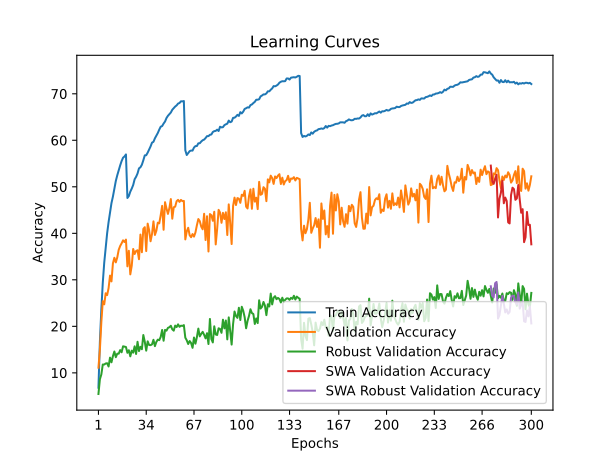

Values plotted in this chart, from the file beside it:
time; train_accuracy; train_loss; valid_accuracy; valid_loss; valid_accuracy_robust; valid_accuracy_swa; valid_accuracy_robust_swa
174,6901; 6,8020; 4,7373; 11,1100; 4,4746; 5,4552; 11,1100; 5,4552
347,1724; 16,7010; 4,0881; 14,9900; 4,3046; 8,6207; 14,9900; 8,6207
524,0230; 23,6370; 3,7397; 20,9000; 4,0777; 9,6621; 20,9000; 9,6621
691,8531; 29,3770; 3,4898; 25,4100; 3,8705; 11,7931; 25,4100; 11,7931
887,4892; 33,6880; 3,3129; 24,7300; 3,9898; 11,7862; 24,7300; 11,7862
1049,9698; 36,7770; 3,1805; 27,1100; 3,7801; 12,0138; 27,1100; 12,0138
1248,0513; 39,9940; 3,0619; 26,7100; 3,8292; 12,0621; 26,7100; 12,0621
1413,9742; 42,4090; 2,9619; 28,2100; 3,8382; 11,3655; 28,2100; 11,3655
1594,5701; 44,3550; 2,8849; 30,9100; 3,6667; 13,2690; 30,9100; 13,2690
1751,9407; 46,4980; 2,8043; 29,6600; 3,7436; 12,2690; 29,6600; 12,2690
1917,8210; 47,9040; 2,7458; 33,5500; 3,5954; 13,6000; 33,5500; 13,6000
2072,4485; 49,5300; 2,6885; 34,7400; 3,4865; 14,5862; 34,7400; 14,5862
2234,8406; 51,2530; 2,6239; 33,7500; 3,5529; 13,3655; 33,7500; 13,3655
2392,5035; 52,4760; 2,5736; 34,8200; 3,5787; 14,1172; 34,8200; 14,1172
2559,6608; 53,5590; 2,5265; 36,4500; 3,4700; 14,1172; 36,4500; 14,1172
2731,5985; 54,5950; 2,4947; 37,2700; 3,4745; 14,8897; 37,2700; 14,8897
2899,5975; 55,5290; 2,4632; 37,8400; 3,4462; 14,4207; 37,8400; 14,4207
3062,0470; 56,2540; 2,4385; 38,4900; 3,3618; 15,7103; 38,4900; 15,7103
3224,1423; 56,5250; 2,4237; 38,1300; 3,3887; 15,6207; 38,1300; 15,6207
3383,3603; 56,9580; 2,4109; 38,6500; 3,3746; 15,5586; 38,6500; 15,5586
3543,8577; 47,5930; 2,7609; 32,9000; 3,5815; 14,3103; 32,9000; 14,3103
3702,8599; 48,0110; 2,7383; 36,2400; 3,3510; 14,8621; 36,2400; 14,8621
3866,9226; 48,9550; 2,7078; 31,1700; 3,7228; 13,5517; 31,1700; 13,5517
4031,3977; 49,6150; 2,6771; 33,0300; 3,6362; 14,7724; 33,0300; 14,7724
4191,0811; 50,3850; 2,6471; 36,6300; 3,4211; 14,3379; 36,6300; 14,3379
4350,4335; 51,6210; 2,6045; 35,5500; 3,4571; 15,7034; 35,5500; 15,7034
4510,0089; 52,1490; 2,5836; 36,2000; 3,3993; 14,0552; 36,2000; 14,0552
4667,2864; 52,8570; 2,5537; 36,3600; 3,4356; 16,6759; 36,3600; 16,6759
4831,2941; 53,9620; 2,5184; 34,4300; 3,5697; 14,6759; 34,4300; 14,6759
5012,9280; 54,1940; 2,5051; 39,7300; 3,3017; 15,6000; 39,7300; 15,6000
5173,5642; 54,7460; 2,4857; 35,9300; 3,3883; 15,0759; 35,9300; 15,0759
5330,7535; 55,6940; 2,4506; 40,9500; 3,1936; 18,1310; 40,9500; 18,1310
5519,1073; 56,7520; 2,4135; 41,3200; 3,1634; 16,7034; 41,3200; 16,7034
5679,8892; 56,7910; 2,4083; 36,1800; 3,4898; 14,7724; 36,1800; 14,7724
5842,6859; 57,3430; 2,3826; 42,0800; 3,1135; 16,7724; 42,0800; 16,7724
6012,7105; 57,9970; 2,3599; 40,6800; 3,2340; 15,9931; 40,6800; 15,9931
6179,0631; 58,6770; 2,3376; 38,2900; 3,3713; 15,9517; 38,2900; 15,9517
6344,0490; 59,4930; 2,3073; 39,8500; 3,2585; 16,1241; 39,8500; 16,1241
6549,5741; 59,6740; 2,2969; 42,5700; 3,1713; 17,1034; 42,5700; 17,1034
6717,8269; 60,4240; 2,2672; 39,6400; 3,2571; 15,7379; 39,6400; 15,7379
6878,2633; 61,0170; 2,2530; 40,5500; 3,1699; 16,6414; 40,5500; 16,6414
7033,0200; 61,5670; 2,2305; 42,2900; 3,1960; 17,1379; 42,2900; 17,1379
7202,9635; 62,2890; 2,2084; 42,1400; 3,1368; 17,0276; 42,1400; 17,0276
7372,2977; 62,9210; 2,1880; 43,9000; 3,0887; 17,7241; 43,9000; 17,7241
7541,4596; 63,0570; 2,1761; 45,9000; 2,9488; 19,2207; 45,9000; 19,2207
7704,4978; 63,5970; 2,1520; 40,7600; 3,2791; 16,9034; 40,7600; 16,9034
7874,5788; 64,0320; 2,1387; 46,6900; 2,9233; 19,2345; 46,6900; 19,2345
8044,9839; 64,7850; 2,1138; 45,3300; 3,0181; 19,0690; 45,3300; 19,0690
8240,0428; 65,2640; 2,0962; 44,1700; 3,0782; 19,6690; 44,1700; 19,6690
8401,7990; 65,6120; 2,0835; 45,4300; 3,0008; 19,8069; 45,4300; 19,8069
8562,7912; 65,9690; 2,0660; 47,3600; 2,8984; 20,1241; 47,3600; 20,1241
8731,2736; 66,5590; 2,0561; 43,1400; 3,0943; 19,3586; 43,1400; 19,3586
8913,4035; 66,9150; 2,0408; 45,6000; 2,9957; 19,0690; 45,6000; 19,0690
9074,7754; 67,2530; 2,0249; 45,7300; 2,9864; 20,1586; 45,7300; 20,1586
9239,0403; 67,5000; 2,0154; 46,9000; 2,9237; 19,8414; 46,9000; 19,8414
9406,6796; 67,8920; 2,0074; 47,1900; 2,9083; 20,4276; 47,1900; 20,4276
9571,5250; 68,0150; 2,0000; 46,7500; 2,9314; 19,8966; 46,7500; 19,8966
9760,8280; 68,3810; 1,9942; 47,1800; 2,9164; 20,1448; 47,1800; 20,1448
10029,9621; 68,3630; 1,9898; 46,9100; 2,9195; 20,0828; 46,9100; 20,0828
10189,9313; 68,4370; 1,9900; 46,9600; 2,9184; 20,2621; 46,9600; 20,2621
... 240 more rows
